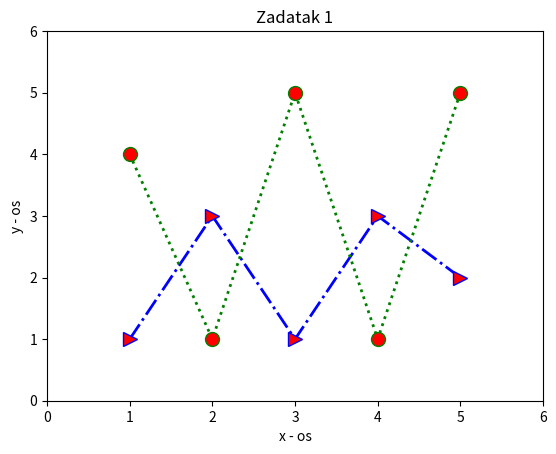

Recreate this plot in Python.
import matplotlib.pyplot as plt
# vrijednosti na x-osi
x = [1,2,3,4,5]
# vrijednosti na y-osi
y = [1,3,1,3,2]
# crtamo graf sa točkama (x,y)   
plt.plot(x, y, color='blue', linestyle='-.', linewidth = 2,
         marker='>', markerfacecolor='red', markersize=10)

x1 = [1,2,3,4,5]
y1 = [4,1,5,1,5]
# crtamo graf s točkama (x1,y1)
plt.plot(x1, y1, color='green', linestyle=':', linewidth = 2,
         marker='o', markerfacecolor='red', markersize=10)
# postavljamo granice na x-osi i na y-osi
plt.xlim(0,6)
plt.ylim(0,6)

# označimo x-os
plt.xlabel('x - os')
# označimo y-os
plt.ylabel('y - os')

# dodavanje naslova grafu
plt.title('Zadatak 1')

# funkcija za prikaz slike
plt.show()